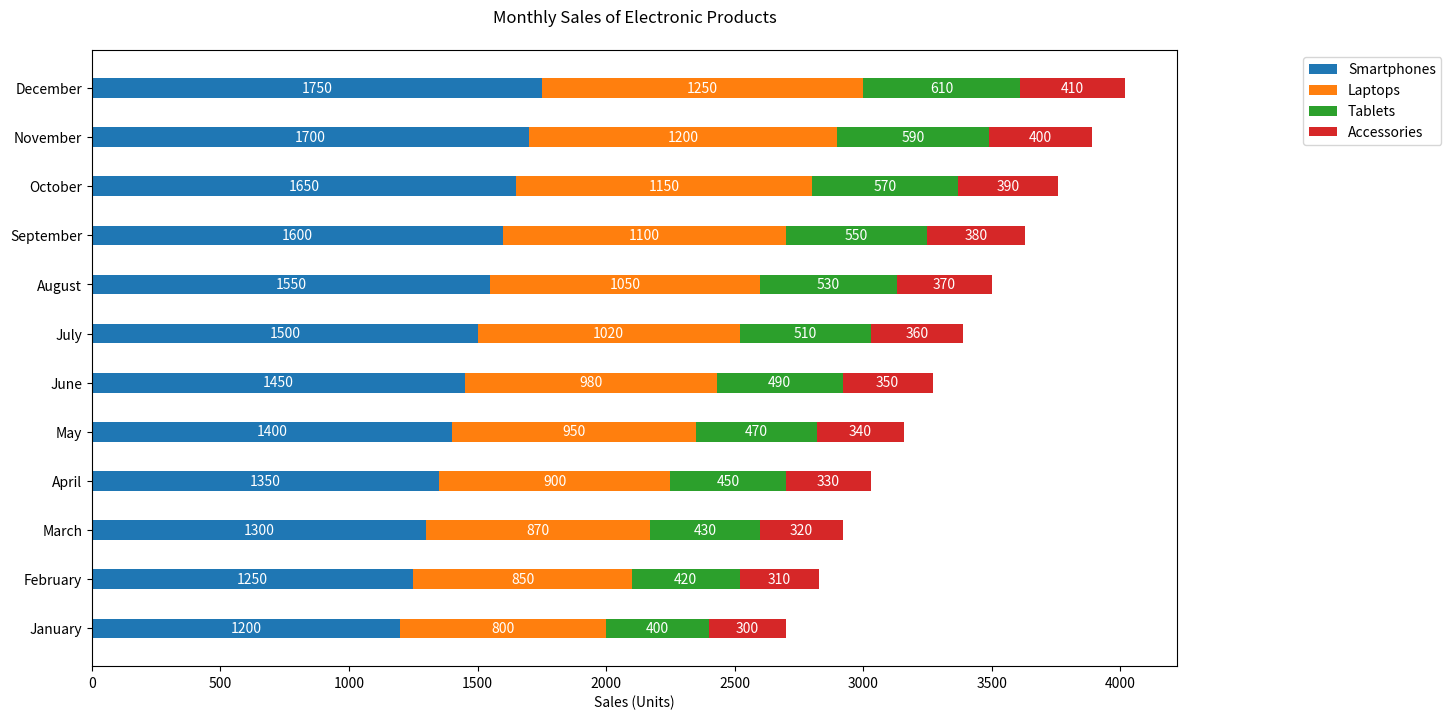

Generate this figure with matplotlib:

import matplotlib.pyplot as plt
import numpy as np

# Data
months = ['January', 'February', 'March', 'April', 'May', 'June', 'July', 'August', 'September', 'October', 'November', 'December']
smartphones = [1200, 1250, 1300, 1350, 1400, 1450, 1500, 1550, 1600, 1650, 1700, 1750]
laptops = [800, 850, 870, 900, 950, 980, 1020, 1050, 1100, 1150, 1200, 1250]
tablets = [400, 420, 430, 450, 470, 490, 510, 530, 550, 570, 590, 610]
accessories = [300, 310, 320, 330, 340, 350, 360, 370, 380, 390, 400, 410]

y = np.arange(len(months))  # the label locations
height = 0.4  # the height of the bars

fig, ax = plt.subplots(figsize=(14, 8))  # Changing width and height of the chart

# Stacked horizontal bar chart
ax.barh(y, smartphones, height, label='Smartphones', color='#1f77b4')
ax.barh(y, laptops, height, left=smartphones, label='Laptops', color='#ff7f0e')
ax.barh(y, tablets, height, left=np.add(smartphones, laptops), label='Tablets', color='#2ca02c')
ax.barh(y, accessories, height, left=np.add(np.add(smartphones, laptops), tablets), label='Accessories', color='#d62728')

# Add some text for labels and custom y-axis tick labels
ax.set_xlabel('Sales (Units)')
ax.set_title('Monthly Sales of Electronic Products', pad=20)
ax.set_yticks(y)
ax.set_yticklabels(months)
ax.legend(loc='upper right', bbox_to_anchor=(1.25, 1))

# Assign numerical label of each bar
for i in range(len(months)):
    plt.text(smartphones[i]/2, i, str(smartphones[i]), ha='center', va='center', color='white')
    plt.text(smartphones[i] + laptops[i]/2, i, str(laptops[i]), ha='center', va='center', color='white')
    plt.text(smartphones[i] + laptops[i] + tablets[i]/2, i, str(tablets[i]), ha='center', va='center', color='white')
    plt.text(smartphones[i] + laptops[i] + tablets[i] + accessories[i]/2, i, str(accessories[i]), ha='center', va='center', color='white')

plt.show()
